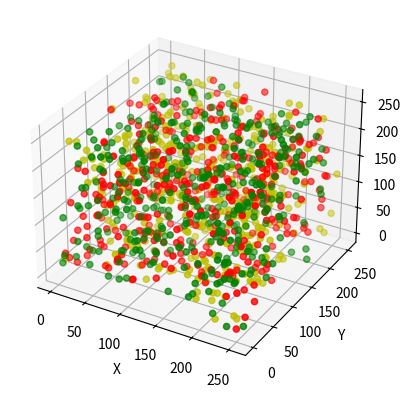

This chart was generated by the following Python code:
# -*- coding: utf-8 -*-
"""
Created on Thu Sep 24 16:37:21 2015

@author: Eddy_zheng
"""
import numpy as np
import matplotlib.pyplot as plt
from mpl_toolkits.mplot3d import Axes3D

data = np.random.randint(0, 255, size=[40, 40, 40])

x, y, z = data[0], data[1], data[2]
ax = plt.subplot(111, projection='3d') # 创建一个三维的绘图工程
# 将数据点分成三部分画，在颜色上有区分度
ax.scatter(x[:10], y[:10], z[:10], c='y') # 绘制数据点
ax.scatter(x[10:20], y[10:20], z[10:20], c='r')
ax.scatter(x[30:40], y[30:40], z[30:40], c='g')

ax.set_zlabel('Z') # 坐标轴
ax.set_ylabel('Y')
ax.set_xlabel('X')
plt.savefig('d.jpg')
plt.show()